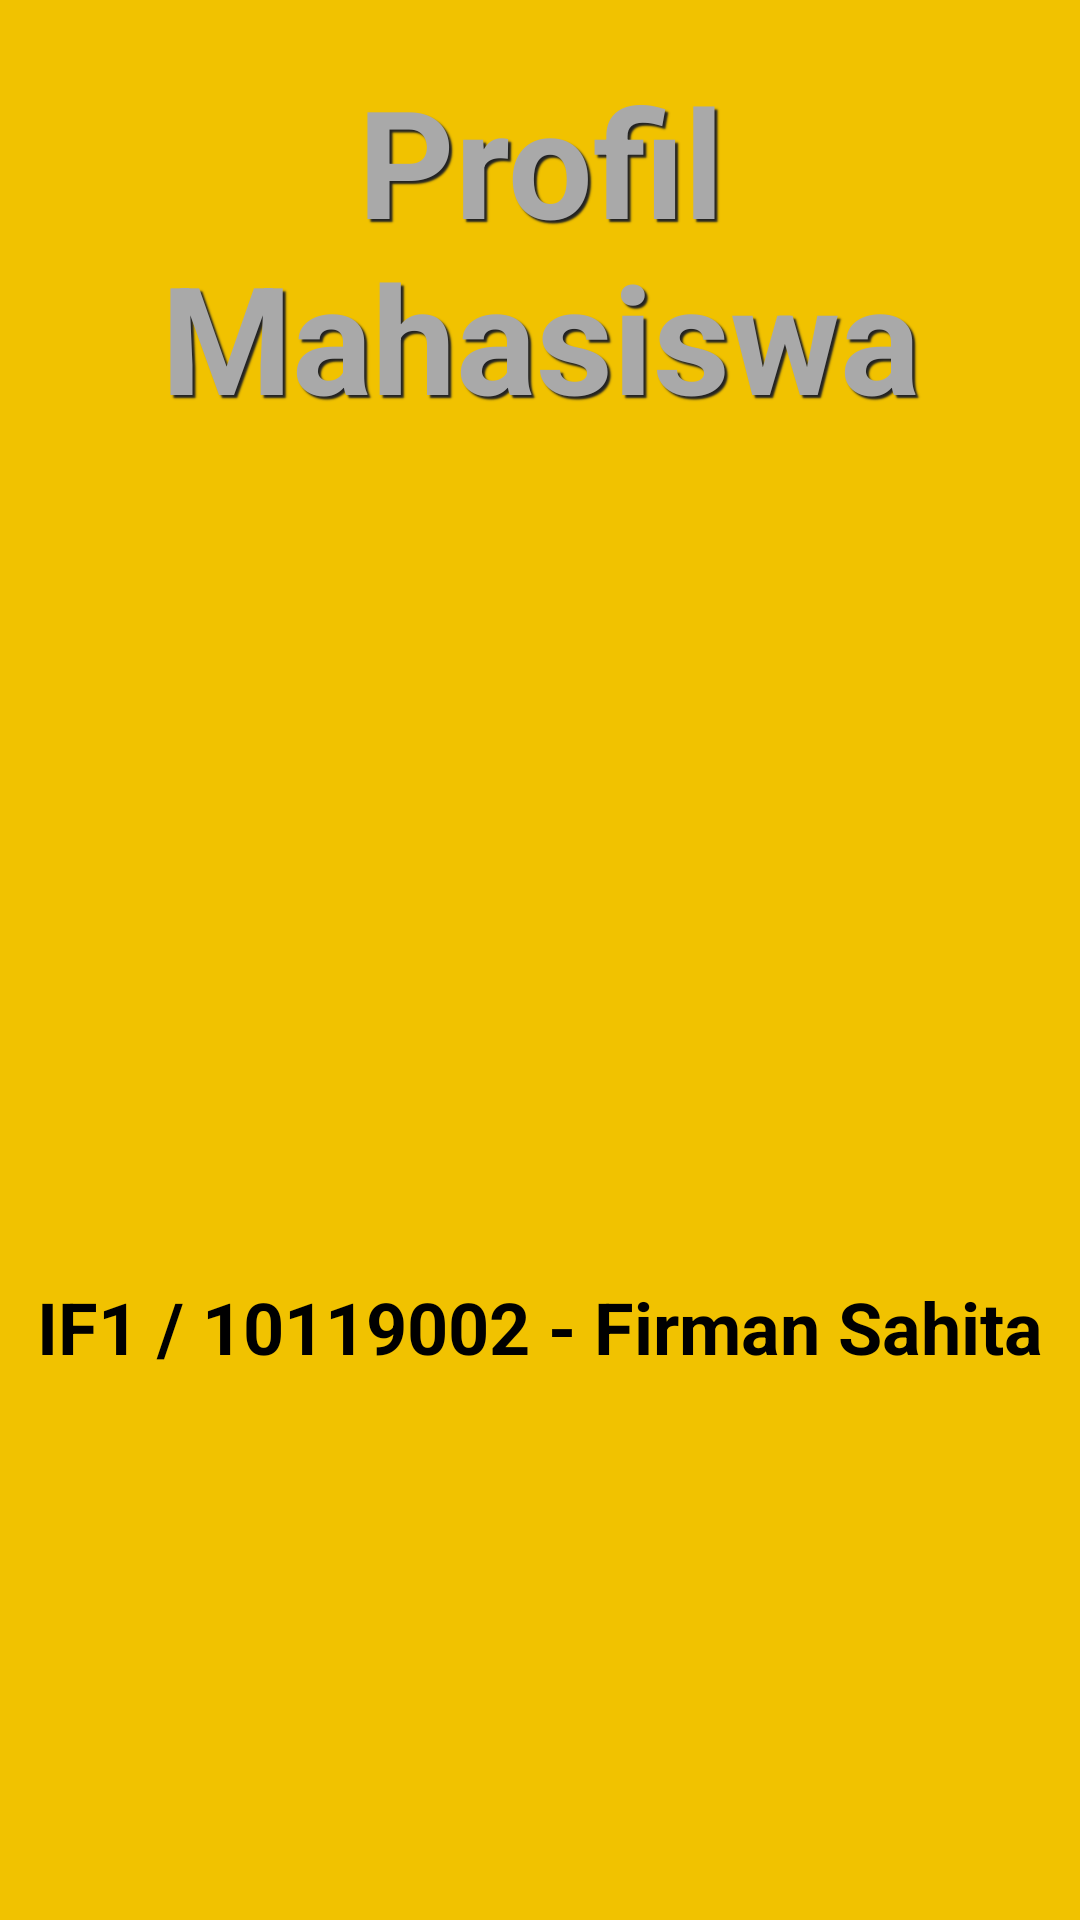

Produce the Android XML layout that renders to this screen, including the resource entries it uses.
<!-- AndroidManifest.xml: application theme Theme.M10119002SensorMap -->
<!-- res/layout/fragment_profile.xml -->
<?xml version="1.0" encoding="utf-8"?>
<FrameLayout xmlns:android="http://schemas.android.com/apk/res/android"
    xmlns:tools="http://schemas.android.com/tools"
    android:layout_width="match_parent"
    android:layout_height="match_parent"
    android:background="#f1c200"
    tools:context=".fragments.ProfileFragment">

    <LinearLayout
        android:layout_width="match_parent"
        android:layout_height="match_parent"
        android:orientation="vertical"
        android:gravity="center_horizontal">

        <TextView
            android:layout_width="wrap_content"
            android:layout_height="wrap_content"
            android:text="Profil Mahasiswa"

            android:textSize="50sp"
            android:textColor="@color/fragment_title"
            android:shadowColor="@color/fragment_title_shadow"
            android:shadowDx="3"
            android:shadowDy="3"
            android:shadowRadius="1"
            android:textStyle="bold"
            android:gravity="center"
            android:layout_marginTop="20dp"/>

        <ImageView
            android:layout_width="512px"
            android:layout_height="512px"
            android:layout_marginTop="70dp"
            android:layout_marginBottom="40dp"
            android:background="@drawable/profpic"/>

        <TextView
            android:layout_width="wrap_content"
            android:layout_height="wrap_content"
            android:text="IF1 / 10119002 - Firman Sahita"
            android:textSize="24sp"
            android:textStyle="bold"
            android:textColor="@color/black"/>
    </LinearLayout>

</FrameLayout>
<!-- resources referenced by this layout -->
<resources>
  <color name="black">#FF000000</color>
  <color name="fragment_title">#a9a9a9</color>
  <color name="fragment_title_shadow">#222222</color>
  <style name="Theme.M10119002SensorMap" parent="Theme.MaterialComponents.DayNight.DarkActionBar">
          
          <item name="colorPrimary">@color/purple_500</item>
          <item name="colorPrimaryVariant">@color/purple_700</item>
          <item name="colorOnPrimary">@color/white</item>
          
          <item name="colorSecondary">@color/teal_200</item>
          <item name="colorSecondaryVariant">@color/teal_700</item>
          <item name="colorOnSecondary">@color/black</item>
          
          <item name="android:statusBarColor" tools:targetApi="l">?attr/colorPrimaryVariant</item>
          
      </style>
  <color name="purple_500">#FF6200EE</color>
  <color name="purple_700">#FF3700B3</color>
  <color name="white">#FFFFFFFF</color>
  <color name="teal_200">#FF03DAC5</color>
  <color name="teal_700">#FF018786</color>
</resources>
